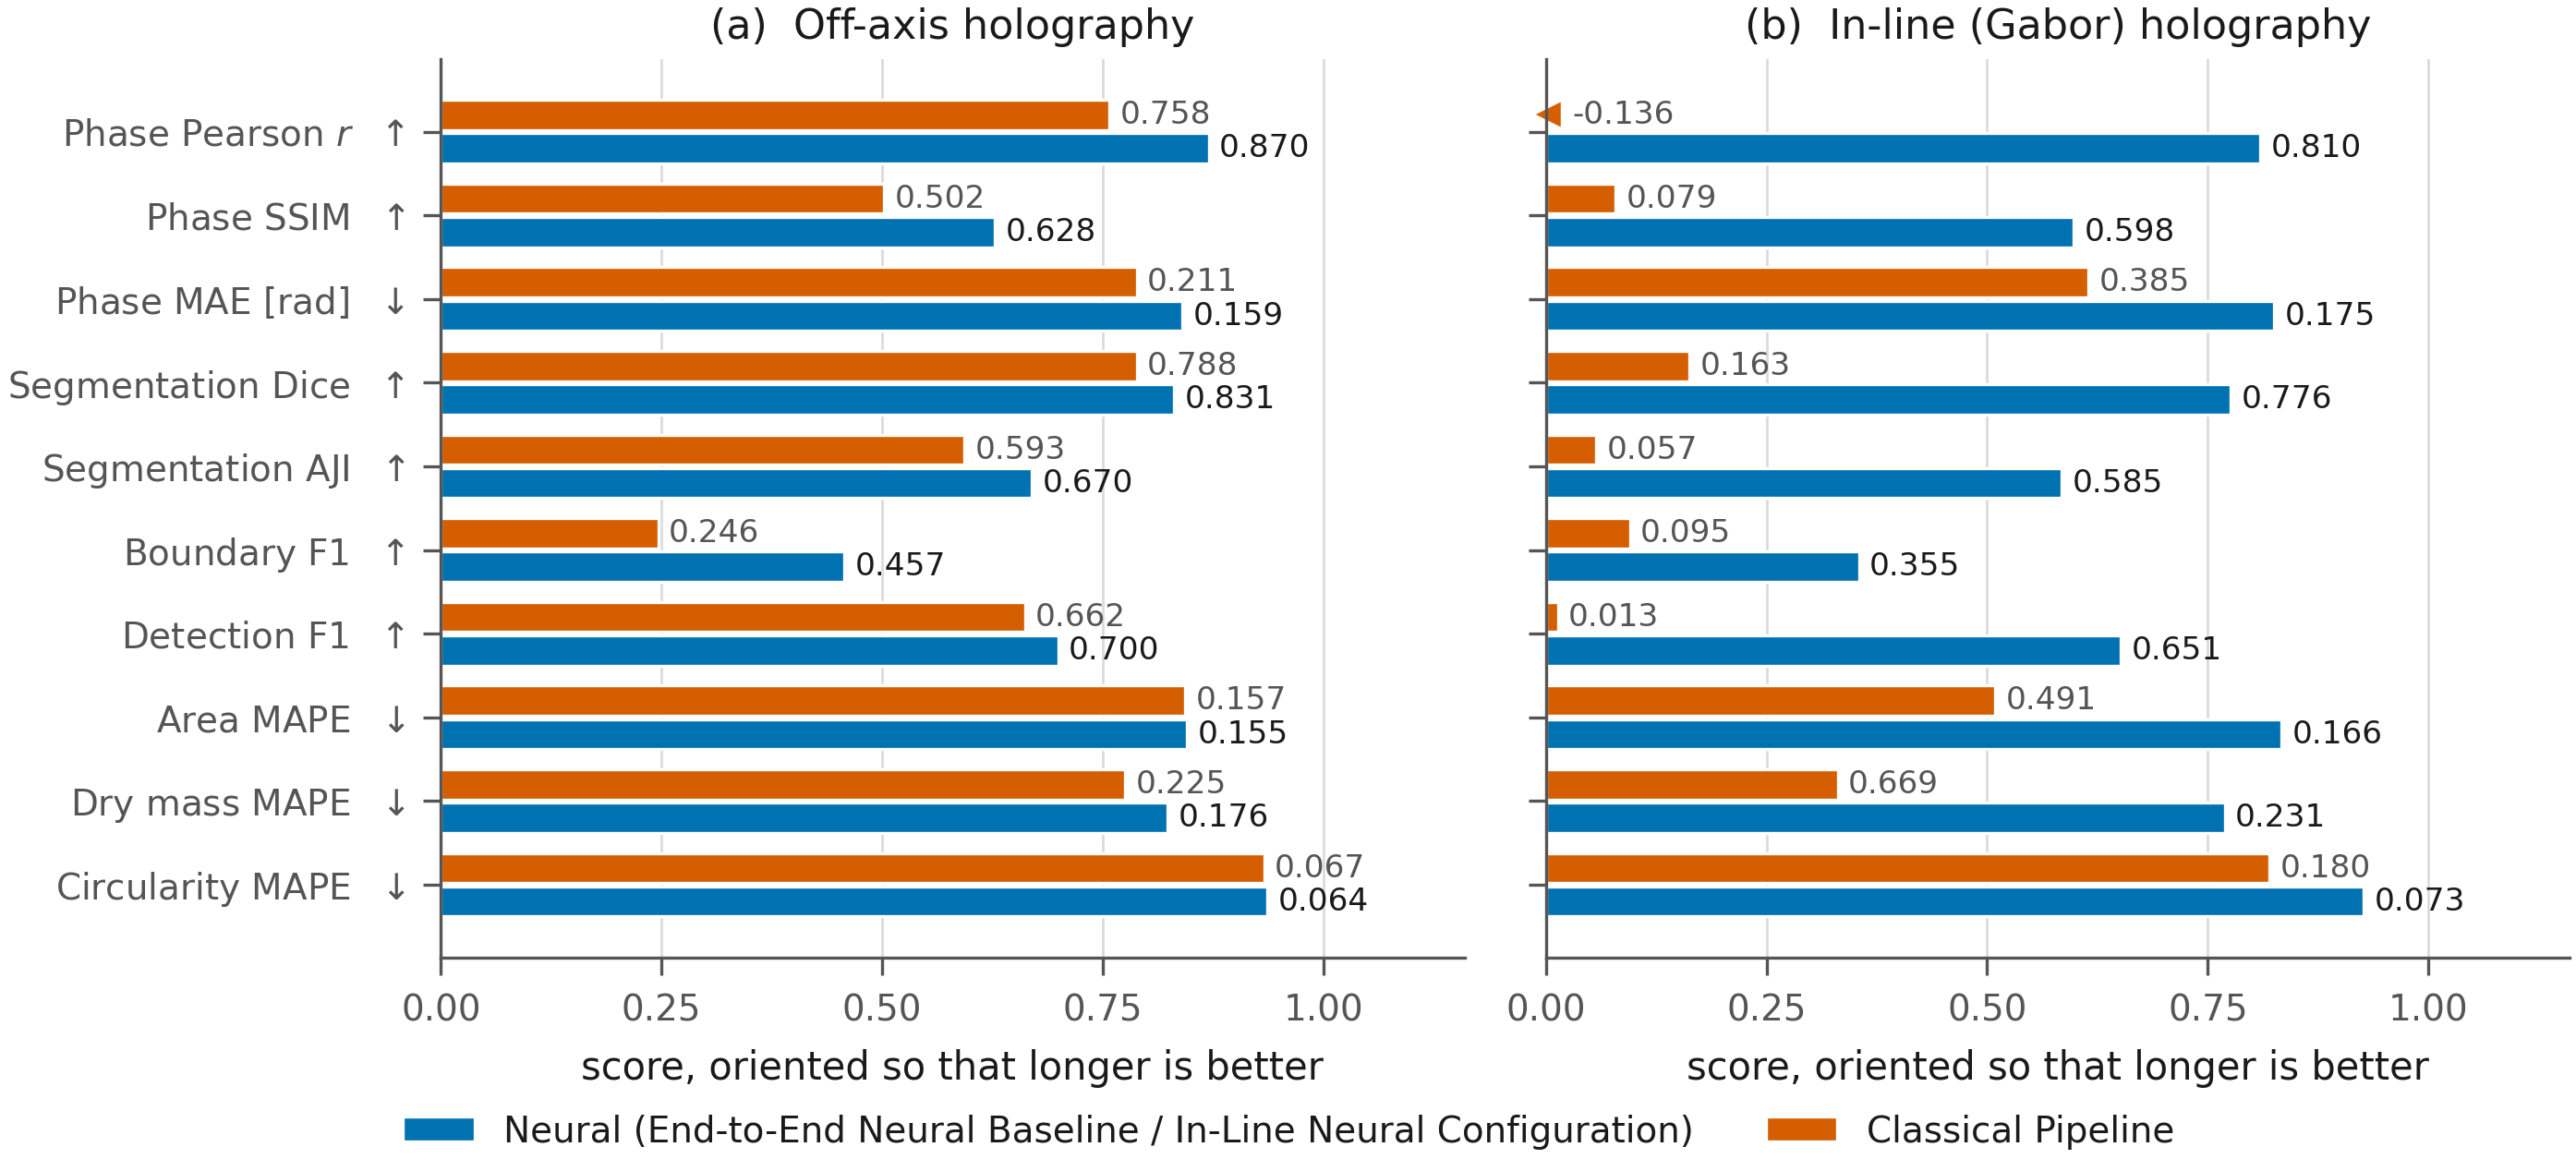

Here is the Python script that generated this plot:
"""Figure 2 - the learned framework against the classical baseline, both geometries.

WHAT IT SHOWS
    Ten matched test metrics for the end-to-end network and for the classical
    reconstruct-then-segment pipeline, in the off-axis geometry (left) and the
    in-line Gabor geometry (right). Both pipelines are scored by the same
    evaluator on the same 113 test fields, so a difference is a difference in
    reconstruction and nothing else.

WHY IT IS THE FIRST FIGURE
    It carries the paper's primary claim, and the right-hand panel carries the
    strongest single result: the classical pipeline fails on in-line holograms
    while the network does not.

INPUTS
    data/benchmark_results/results_conventional_{off_axis,gabor}.json   classical
    data/benchmark_results/results_arm_A.json    learned, off-axis (mean of 3 seeds)
    data/benchmark_results/results_arm_G.json    learned, in-line (one run)

NOTE ON ORIENTATION
    Every metric is plotted so that LONGER IS BETTER. Error metrics are shown as
    (1 - error) and labelled accordingly, because a reader should not have to
    reconcile a table in which some bars improve upward and others downward.
    The raw values are printed at the end of each bar.
"""
import matplotlib.pyplot as plt
import numpy as np

import mstyle as M

M.style()

def _means(name):
    return {k: v["mean"] for k, v in M.bench(name)["statistics"].items()}


CLASSICAL = {"off_axis": _means("conventional_off_axis"),
             "gabor": _means("conventional_gabor")}
# Arm A is the mean over its three seeds, the same value as Table 4.
LEARNED = {"off_axis": _means("arm_A"), "gabor": _means("arm_G")}

# (key, display label, "higher" or "lower" is better)
METRICS = [
    ("phase_pearson_r",   r"Phase Pearson $r$  $\uparrow$",   "higher"),
    ("phase_ssim",        r"Phase SSIM  $\uparrow$",           "higher"),
    ("phase_mae_rad",     r"Phase MAE [rad]  $\downarrow$",    "lower"),
    ("seg_dice",          r"Segmentation Dice  $\uparrow$",    "higher"),
    ("seg_aji",           r"Segmentation AJI  $\uparrow$",     "higher"),
    ("seg_boundary_f1",   r"Boundary F1  $\uparrow$",          "higher"),
    ("detection_f1",      r"Detection F1  $\uparrow$",         "higher"),
    ("area_mape",         r"Area MAPE  $\downarrow$",          "lower"),
    ("dry_mass_mape",     r"Dry mass MAPE  $\downarrow$",      "lower"),
    ("circularity_mape",  r"Circularity MAPE  $\downarrow$",   "lower"),
]

def plot_panel(ax, modality, title):
    labels, cls_plot, lrn_plot, cls_txt, lrn_txt = [], [], [], [], []
    cls_clipped = []
    for key, label, better in METRICS:
        c = CLASSICAL[modality].get(key)
        l = LEARNED[modality].get(key)
        if c is None or l is None:
            continue
        labels.append(label)
        # Map to a common "longer is better" axis in [0, 1].
        if better == "lower":
            cv, lv = 1.0 - c, 1.0 - l
        else:
            cv, lv = c, l
        cls_clipped.append(cv < 0)
        cls_plot.append(max(0.0, cv)); lrn_plot.append(max(0.0, lv))
        cls_txt.append(f"{c:.3f}"); lrn_txt.append(f"{l:.3f}")

    y = np.arange(len(labels))
    h = 0.36
    # 2 px surface gap between adjacent fills is achieved by the 0.04 offset pad.
    ax.barh(y + h / 2 + 0.02, lrn_plot, height=h, color=M.C["blue"],
            edgecolor="white", linewidth=0.6, label="Neural (End-to-End Neural Baseline / In-Line Neural Configuration)")
    ax.barh(y - h / 2 - 0.02, cls_plot, height=h, color=M.C["orange"],
            edgecolor="white", linewidth=0.6, label="Classical Pipeline")

    for yi, v, t in zip(y + h / 2 + 0.02, lrn_plot, lrn_txt):
        ax.text(min(v, 1.0) + 0.012, yi, t, va="center", ha="left",
                fontsize=6.2, color=M.INK)
    for yi, v, t, clipped in zip(y - h / 2 - 0.02, cls_plot, cls_txt, cls_clipped):
        # A clipped bar has zero length, so its label would sit on top of the
        # marker drawn at the axis; offset it further right in that case.
        ax.text(min(v, 1.0) + (0.030 if clipped else 0.012), yi, t,
                va="center", ha="left", fontsize=6.2, color=M.INK2)
        if clipped:
            # A negative value cannot be drawn on a longer-is-better axis; mark
            # it so the empty bar is not read as a missing measurement.
            ax.plot([0.004], [yi], marker="<", markersize=3.4,
                    color=M.C["orange"], clip_on=False)

    ax.set_yticks(y)
    ax.set_yticklabels(labels)
    ax.invert_yaxis()
    ax.set_xlim(0, 1.16)
    ax.set_xticks([0, 0.25, 0.5, 0.75, 1.0])
    ax.set_xlabel("score, oriented so that longer is better")
    ax.set_title(title, pad=4)
    ax.grid(axis="y", visible=False)
    M.despine(ax)

fig, axes = plt.subplots(1, 2, figsize=(M.COL2, 3.15), sharex=True)

plot_panel(axes[0], "off_axis", "(a)  Off-axis holography")
plot_panel(axes[1], "gabor",    "(b)  In-line (Gabor) holography")
axes[1].set_yticklabels([])
axes[1].set_ylabel("")

valid = M.bench("conventional_gabor")["runs"][0].get("non_numeric", {}).get("reconstruction_valid")
print(f"  in-line classical reconstruction_valid = {valid}"
      "  (stated in the caption, not annotated on the bars)")

handles, labels_ = axes[0].get_legend_handles_labels()
fig.legend(handles, labels_, loc="lower center", ncol=2,
           bbox_to_anchor=(0.5, -0.045), frameon=False)
fig.tight_layout()
print("figure_2: learned vs classical, both geometries")
M.save(fig, "figure_2.png")
